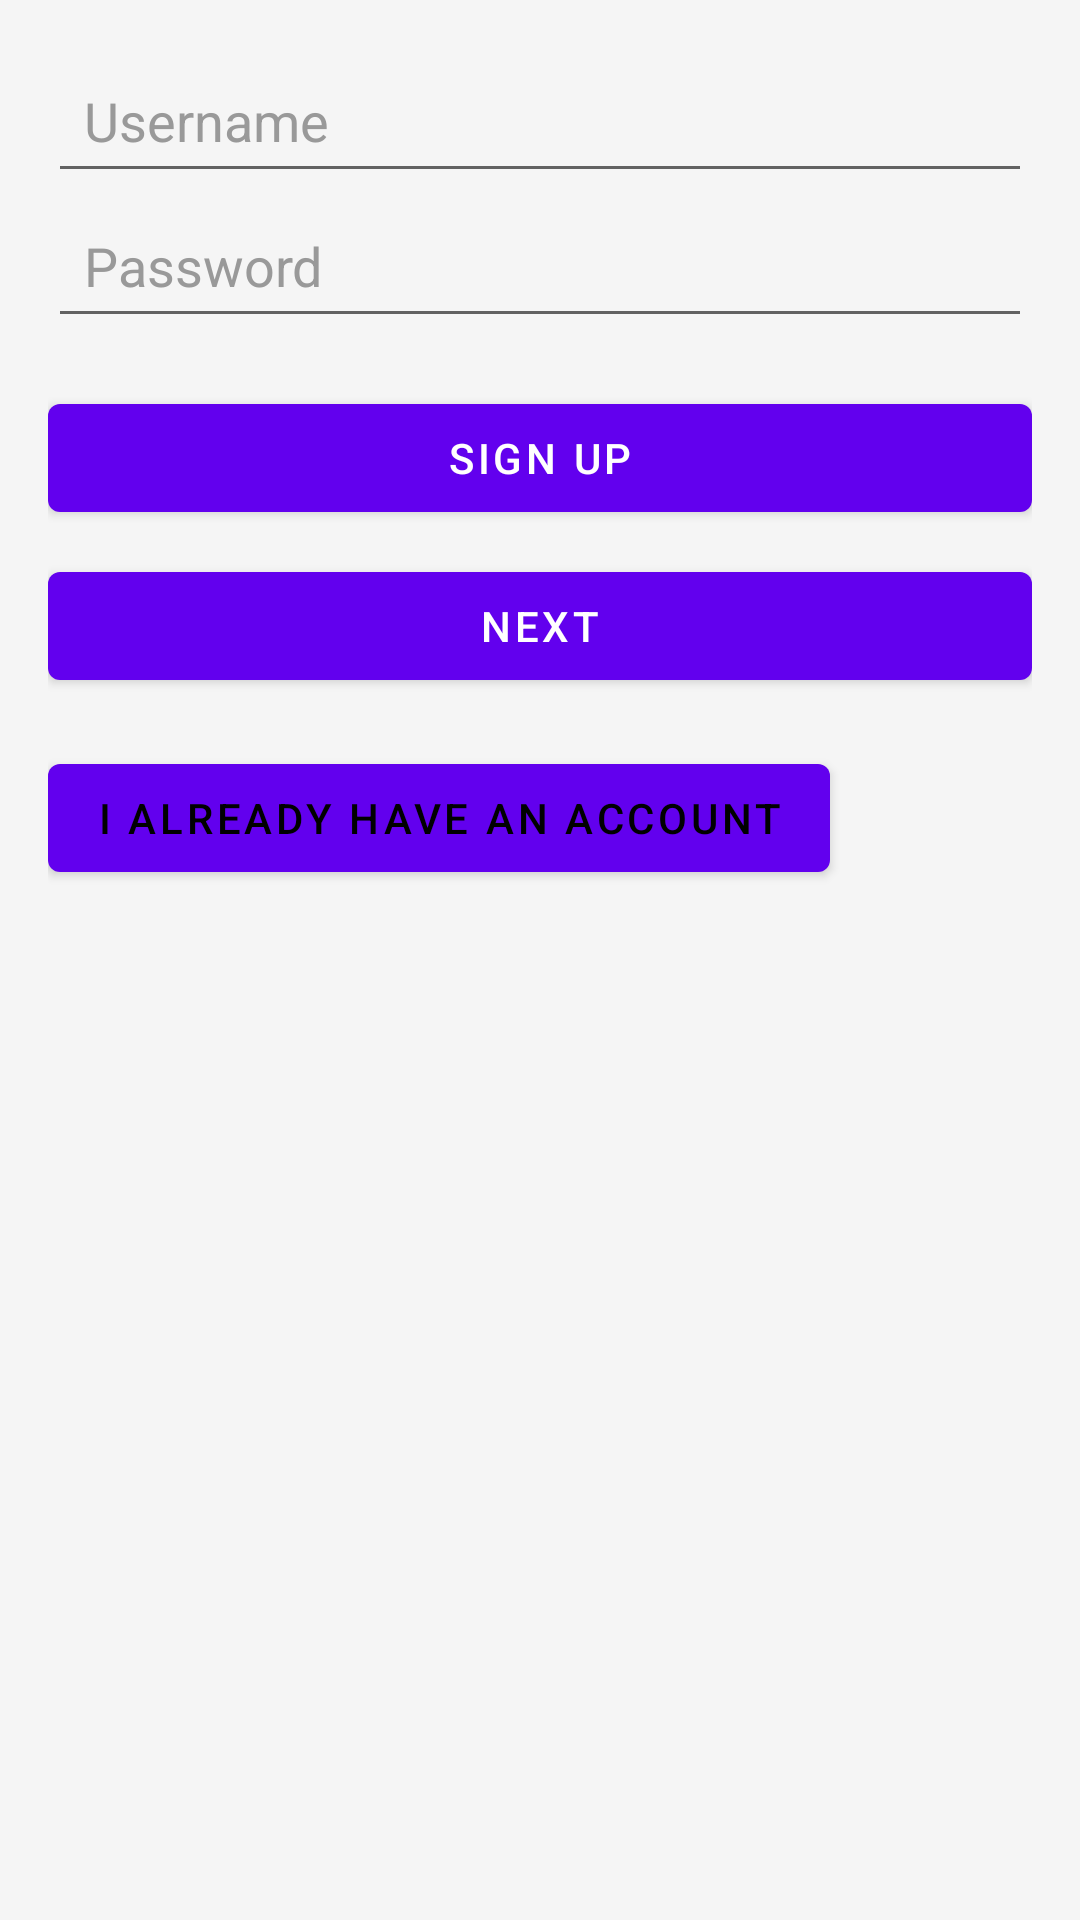

Layout XML and referenced resources for this Android screen:
<!-- AndroidManifest.xml: application theme Theme.FinalTest -->
<!-- res/layout/activity_sign_up.xml -->
<?xml version="1.0" encoding="utf-8"?>
<LinearLayout xmlns:android="http://schemas.android.com/apk/res/android"
    xmlns:tools="http://schemas.android.com/tools"
    android:layout_width="match_parent"
    android:layout_height="match_parent"
    android:orientation="vertical"
    android:padding="16dp"
    android:background="#F5F5F5"
    tools:context=".SignUpActivity">

    <EditText
        android:id="@+id/usernameEditText"
        android:layout_width="match_parent"
        android:layout_height="wrap_content"
        android:hint="Username"
        android:padding="12dp"
        android:textColorHint="#999999" />

    <EditText
        android:id="@+id/passwordEditText"
        android:layout_width="match_parent"
        android:layout_height="wrap_content"
        android:inputType="textPassword"
        android:hint="Password"
        android:padding="12dp"
        android:textColorHint="#999999" />

    <Button
        android:id="@+id/signUpButton"
        android:layout_width="match_parent"
        android:layout_height="wrap_content"
        android:text="Sign Up"
        android:layout_marginTop="16dp"
        android:textColor="#FFFFFF"
  />

    <Button
        android:id="@+id/nextButton"
        android:layout_width="match_parent"
        android:layout_height="wrap_content"
        android:text="Next"
        android:layout_marginTop="8dp"
        android:textColor="#FFFFFF"
         />

    <Button
        android:id="@+id/skipb"
        android:layout_width="wrap_content"
        android:layout_height="wrap_content"
        android:text="I already have an account"
        android:textColor="#000000"
        android:layout_marginTop="16dp" />

</LinearLayout>
<!-- resources referenced by this layout -->
<resources>
  <style name="Theme.FinalTest" parent="Theme.MaterialComponents.DayNight.DarkActionBar">
          
          <item name="colorPrimary">@color/purple_500</item>
          <item name="colorPrimaryVariant">@color/purple_700</item>
          <item name="colorOnPrimary">@color/white</item>
          
          <item name="colorSecondary">@color/teal_200</item>
          <item name="colorSecondaryVariant">@color/teal_700</item>
          <item name="colorOnSecondary">@color/black</item>
          
          <item name="android:statusBarColor">?attr/colorPrimaryVariant</item>
          
  
      </style>
  <!-- not gathered from this repository: default colours our renderer supplied (Android Studio template values) -->
  <color name="purple_500">#FF6200EE</color>
  <color name="purple_700">#FF3700B3</color>
  <color name="teal_200">#FF03DAC5</color>
  <color name="teal_700">#FF018786</color>
  <color name="black">#FF000000</color>
  <color name="white">#FFFFFFFF</color>
</resources>
